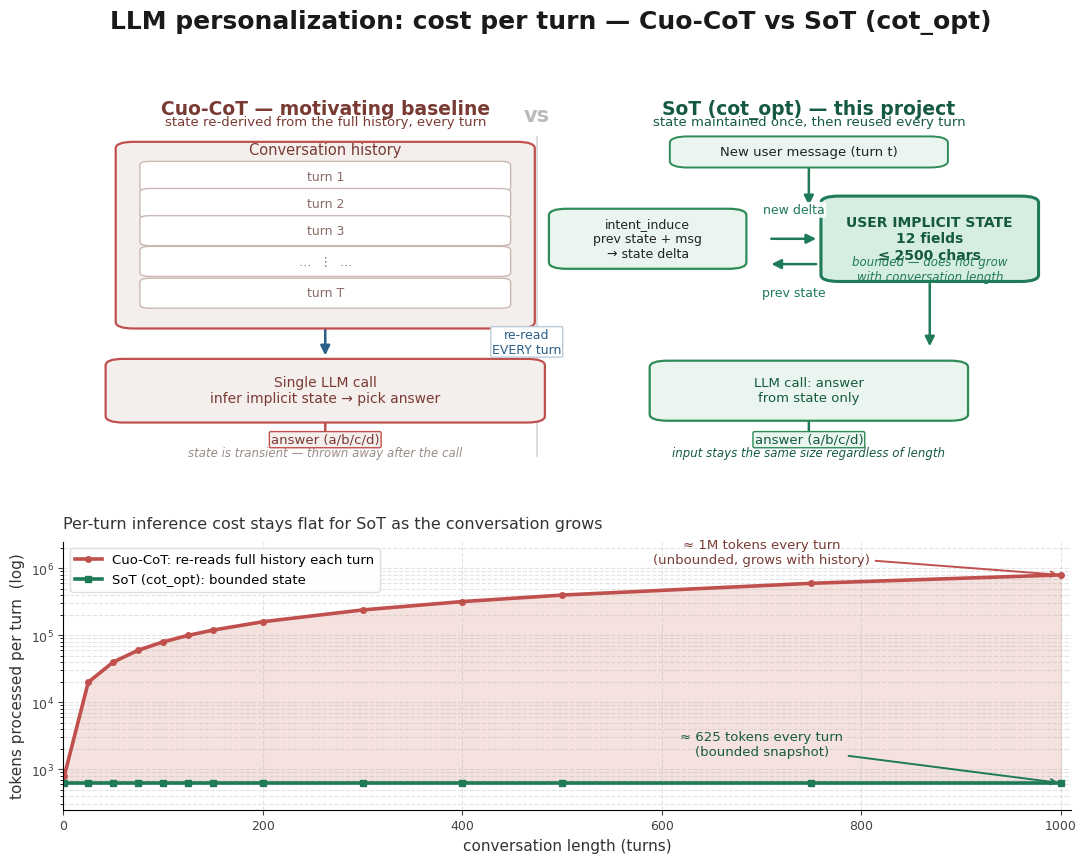

The matplotlib source for this figure:
import matplotlib
matplotlib.use("Agg")
import matplotlib.pyplot as plt
from matplotlib.patches import FancyBboxPatch, FancyArrowPatch

# 颜色
BASELINE_FACE, BASELINE_EDGE, BASELINE_TXT = "#F4EFEC", "#C0504D", "#7A3A34"
GREEN, SOT_FACE, SOT_EDGE, SOT_TXT = "#1F7A58", "#EAF5EF", "#2E8B57", "#155A40"
BLUE = "#2B5F8A"

plt.rcParams.update({"font.family": "DejaVu Sans", "font.size": 10})
fig = plt.figure(figsize=(13, 9.2))
gs = fig.add_gridspec(2, 1, height_ratios=[1.35, 1.0], hspace=0.25)
ax_top, ax_bot = fig.add_subplot(gs[0]), fig.add_subplot(gs[1])
ax_top.set_xlim(0, 1); ax_top.set_ylim(0, 1); ax_top.axis("off")
ax_bot.set_xlim(0, 1010); ax_bot.set_yscale("log"); ax_bot.set_ylim(2.5e2, 2.5e6)

# 辅助函数
def box(ax, cx, cy, w, h, text, face, edge, lw, fontsize, bold=False, tcolor="#222"):
    p = FancyBboxPatch((cx - w/2, cy - h/2), w, h, boxstyle="round,pad=0.008,rounding_size=0.018",
                       linewidth=lw, edgecolor=edge, facecolor=face, zorder=2)
    ax.add_patch(p)
    ax.text(cx, cy, text, ha="center", va="center", fontsize=fontsize, zorder=3, color=tcolor,
            fontweight="bold" if bold else "normal")
    return p

def arrow(ax, x1, y1, x2, y2, color, lw=1.8, label=None, ldx=0, ldy=0):
    ax.add_patch(FancyArrowPatch((x1, y1), (x2, y2), arrowstyle="-|>", mutation_scale=14,
                                 linewidth=lw, color=color, zorder=1))
    if label:
        ax.text((x1+x2)/2+ldx, (y1+y2)/2+ldy, label, ha="center", va="center", fontsize=9,
                color=color, zorder=4, bbox=dict(boxstyle="round,pad=0.12", fc="white", ec="none", alpha=0.9))

fig.suptitle("LLM personalization: cost per turn — Cuo-CoT vs SoT (cot_opt)", fontsize=18, fontweight="bold", y=0.98, color="#1a1a1a")

# --- 左侧 Cuo-CoT ---
ax_top.text(0.26, 0.965, "Cuo-CoT — motivating baseline", fontsize=13.5, fontweight="bold", ha="center", color=BASELINE_TXT)
ax_top.text(0.26, 0.935, "state re-derived from the full history, every turn", fontsize=9.5, ha="center", color=BASELINE_TXT)
hist = FancyBboxPatch((0.06, 0.38), 0.40, 0.50, boxstyle="round,pad=0.008,rounding_size=0.018",
                      linewidth=1.6, edgecolor=BASELINE_EDGE, facecolor=BASELINE_FACE, zorder=2)
ax_top.add_patch(hist)
ax_top.text(0.26, 0.865, "Conversation history", ha="center", va="center", fontsize=10.5, color=BASELINE_TXT, zorder=3)
for yy, lbl in zip([0.755, 0.68, 0.605, 0.52, 0.432], ["turn 1", "turn 2", "turn 3", "…  ⋮  …", "turn T"]):
    ax_top.add_patch(FancyBboxPatch((0.08, yy), 0.36, 0.075, boxstyle="round,pad=0.004,rounding_size=0.010",
                                    linewidth=1.0, edgecolor="#C9B8B4", facecolor="#FFFFFF", zorder=3))
    ax_top.text(0.26, yy + 0.0375, lbl, ha="center", va="center", fontsize=9, color="#8a6b66", zorder=4)
arrow(ax_top, 0.26, 0.38, 0.26, 0.29, BLUE, lw=1.8)
ax_top.text(0.46, 0.335, "re-read\nEVERY turn", ha="center", va="center", fontsize=9, color=BLUE, zorder=4,
            bbox=dict(boxstyle="round,pad=0.1", fc="white", ec="#B9CBD9", lw=1))
box(ax_top, 0.26, 0.20, 0.42, 0.16, "Single LLM call\ninfer implicit state → pick answer", BASELINE_FACE, BASELINE_EDGE, 1.6, 10, tcolor=BASELINE_TXT)
arrow(ax_top, 0.26, 0.12, 0.26, 0.045, BASELINE_EDGE)
ax_top.text(0.26, 0.055, "answer (a/b/c/d)", ha="center", fontsize=9.5, color=BASELINE_TXT, zorder=4,
            bbox=dict(boxstyle="round,pad=0.12", fc=BASELINE_FACE, ec=BASELINE_EDGE, lw=1))
ax_top.text(0.26, 0.018, "state is transient — thrown away after the call", ha="center", fontsize=8.5, style="italic", color="#9b8b86")

# --- 右侧 SoT (严格拉开间距，绝不重叠) ---
ax_top.text(0.74, 0.965, "SoT (cot_opt) — this project", fontsize=13.5, fontweight="bold", ha="center", color=SOT_TXT)
ax_top.text(0.74, 0.935, "state maintained once, then reused every turn", fontsize=9.5, ha="center", color=SOT_TXT)

box(ax_top, 0.74, 0.86, 0.26, 0.07, "New user message (turn t)", SOT_FACE, SOT_EDGE, 1.4, 9.5)

# 【核心修复：将 intent 和 state 中心点拉开，缩窄宽度】
box(ax_top, 0.58, 0.62, 0.18, 0.15, "intent_induce\nprev state + msg\n→ state delta", SOT_FACE, SOT_EDGE, 1.6, 9)
box(ax_top, 0.86, 0.62, 0.20, 0.22, "USER IMPLICIT STATE\n12 fields\n≤ 2500 chars", "#D6EDE1", GREEN, 2.2, 10, bold=True, tcolor=SOT_TXT)
ax_top.text(0.86, 0.505, "bounded — does not grow\nwith conversation length", ha="center", fontsize=8.5, color=GREEN, style="italic", zorder=5)

arrow(ax_top, 0.74, 0.825, 0.74, 0.705, GREEN)
arrow(ax_top, 0.70, 0.62, 0.75, 0.62, GREEN, label="new delta", ldx=0.0, ldy=0.08)
arrow(ax_top, 0.75, 0.55, 0.70, 0.55, GREEN, label="prev state", ldx=0.0, ldy=-0.08)

arrow(ax_top, 0.86, 0.51, 0.86, 0.315, GREEN)
box(ax_top, 0.74, 0.20, 0.30, 0.15, "LLM call: answer\nfrom state only", SOT_FACE, SOT_EDGE, 1.6, 9.5, tcolor=SOT_TXT)
arrow(ax_top, 0.74, 0.125, 0.74, 0.045, GREEN)
ax_top.text(0.74, 0.055, "answer (a/b/c/d)", ha="center", fontsize=9.5, color=SOT_TXT, zorder=4,
            bbox=dict(boxstyle="round,pad=0.12", fc=SOT_FACE, ec=SOT_EDGE, lw=1))
ax_top.text(0.74, 0.018, "input stays the same size regardless of length", ha="center", fontsize=8.5, style="italic", color=SOT_TXT)

ax_top.plot([0.47, 0.47], [0.02, 0.90], color="#DDDDDD", lw=1.4, zorder=0)
ax_top.text(0.47, 0.945, "vs", ha="center", fontsize=15, fontweight="bold", color="#BBBBBB")

# --- 底部图表 ---
turns = [1, 25, 50, 75, 100, 125, 150, 200, 300, 400, 500, 750, 1000]
cot_cost = [800 * t for t in turns]
sot_cost = [625 for _ in turns]
ax_bot.plot(turns, cot_cost, color=BASELINE_EDGE, lw=2.6, marker="o", ms=4, label="Cuo-CoT: re-reads full history each turn")
ax_bot.plot(turns, sot_cost, color=GREEN, lw=2.6, marker="s", ms=4, label="SoT (cot_opt): bounded state")
ax_bot.fill_between(turns, cot_cost, sot_cost, color="#F2D7D2", alpha=0.7, zorder=0)
ax_bot.set_ylabel("tokens processed per turn  (log)", fontsize=11, color="#333")
ax_bot.set_xlabel("conversation length (turns)", fontsize=11, color="#333")
ax_bot.grid(True, which="both", linestyle="--", alpha=0.35)
ax_bot.spines["top"].set_visible(False); ax_bot.spines["right"].set_visible(False)
ax_bot.tick_params(axis="both", labelsize=9, colors="#444")
ax_bot.annotate("≈ 1M tokens every turn\n(unbounded, grows with history)", xy=(1000, cot_cost[-1]), xytext=(700, 1.2e6),
                arrowprops=dict(arrowstyle="->", color=BASELINE_EDGE, lw=1.4), fontsize=9.5, color=BASELINE_TXT, ha="center")
ax_bot.annotate("≈ 625 tokens every turn\n(bounded snapshot)", xy=(1000, 625), xytext=(700, 1.6e3),
                arrowprops=dict(arrowstyle="->", color=GREEN, lw=1.4), fontsize=9.5, color=SOT_TXT, ha="center")
ax_bot.legend(loc="upper left", fontsize=9.5, framealpha=0.95, edgecolor="#DDDDDD")
ax_bot.set_title("Per-turn inference cost stays flat for SoT as the conversation grows", fontsize=11.5, color="#333", loc="left", pad=10)

fig.tight_layout(rect=[0, 0, 1, 0.93])
fig.savefig("architecture_comparison_v2.png", dpi=170, bbox_inches="tight", facecolor="white")
print("成功保存 architecture_comparison_v2.png")
